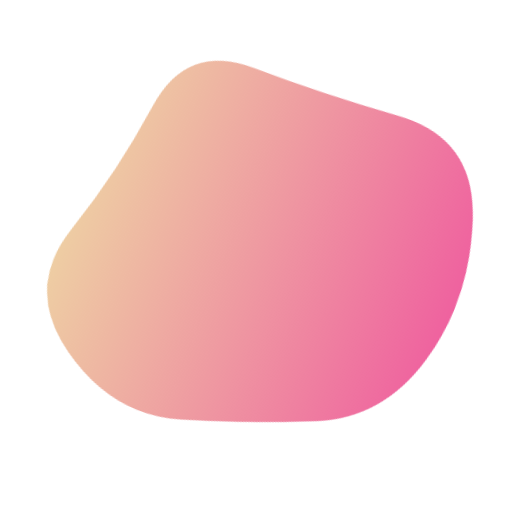
t = 0.00 s
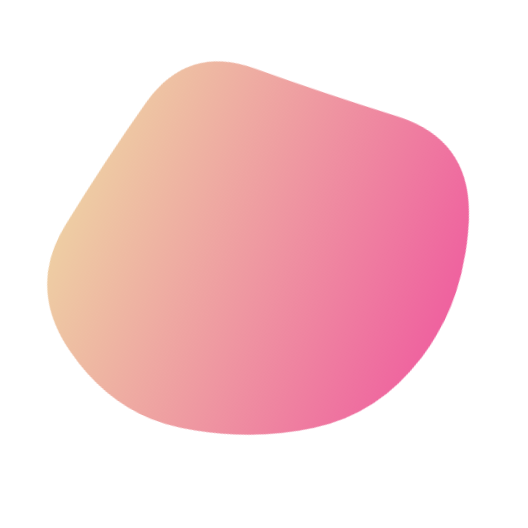
t = 1.50 s
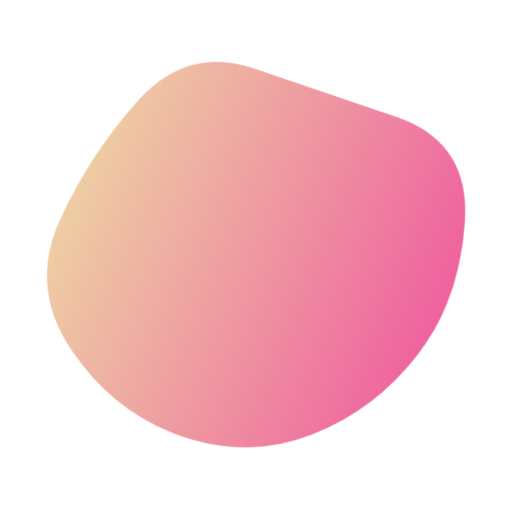
t = 3.00 s
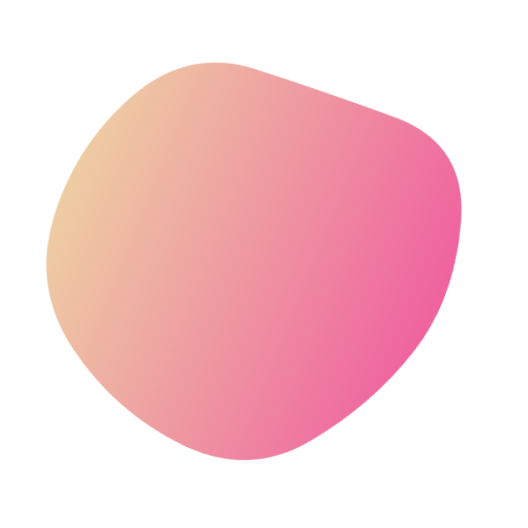
t = 4.50 s
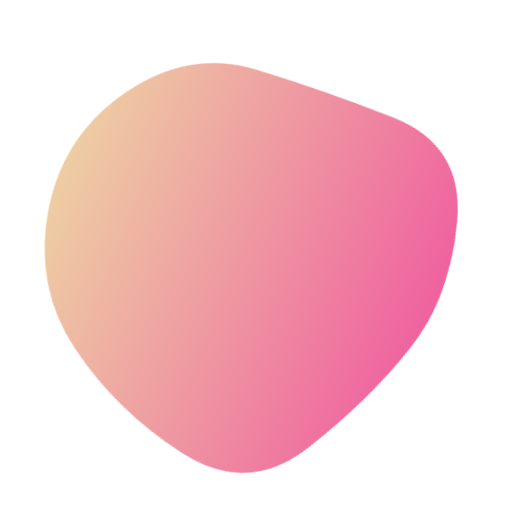
t = 6.00 s
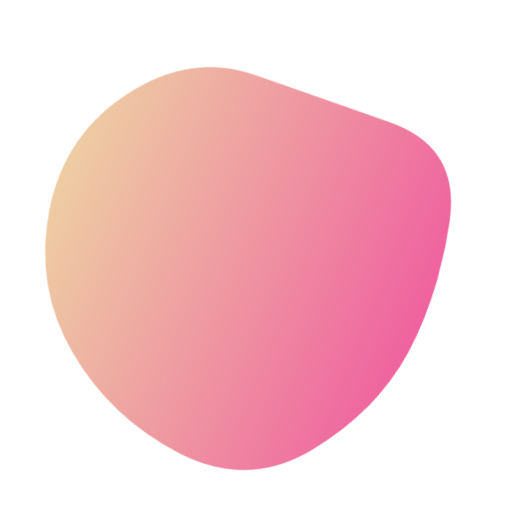
t = 9.00 s

The animated SVG that drew these frames (rendered in a browser with its animation timeline set to each time). Animation: 1 SMIL element (animate=1); frames cover the first 9.00 s, repeats indefinitely.

<svg version="1.1" xmlns="http://www.w3.org/2000/svg" viewBox="0 0 500 500" width="100%" id="blobSvg" style="opacity: 1;" filter="blur(0px)" transform="rotate(-68)">
                        <defs>
                        <linearGradient id="gradient" x1="0%" y1="0%" x2="0%" y2="100%">
                            <stop offset="0%" style="stop-color: rgb(238, 205, 163); --darkreader-inline-stopcolor: #ebc594;" data-darkreader-inline-stopcolor=""></stop>
                            <stop offset="100%" style="stop-color: rgb(239, 98, 159); --darkreader-inline-stopcolor: #ef639f;" data-darkreader-inline-stopcolor=""></stop>
                        </linearGradient>
                        </defs>
                        
                    <path id="blob" fill="url(#gradient)" style="opacity: 1;"><animate attributeName="d" dur="30s" repeatCount="indefinite" values="M429,328Q437,406,362,433Q287,460,218,442Q149,424,122.5,365Q96,306,74.5,242Q53,178,94.5,115Q136,52,206.5,73Q277,94,347.5,101.5Q418,109,419.5,179.5Q421,250,429,328Z;M425.57934,323.79599Q426.22734,397.59197,355.10104,419.41516Q283.97474,441.23834,222.29242,423.00907Q160.6101,404.77979,95.49644,367.33031Q30.38277,329.88083,44.58128,255.13536Q58.77979,180.3899,99.7419,120.41159Q140.70401,60.43329,214.57221,45.49287Q288.44042,30.55246,350.61367,72.29792Q412.78692,114.04339,418.85914,182.0217Q424.93135,250,425.57934,323.79599Z;M414.53769,321.38989Q420.37096,392.77979,350.00938,405.59743Q279.64779,418.41507,213.62261,422.99375Q147.59743,427.57242,94.94338,376.434Q42.28934,325.29559,42.19191,249.67298Q42.09448,174.05036,91.48437,117.78308Q140.87426,61.5158,214.61636,47.15422Q288.35846,32.79263,348.05974,75.5158Q407.76103,118.23897,408.23272,184.11949Q408.70441,250,414.53769,321.38989Z;M404.21696,312.89783Q400.5999,375.79567,344.18719,420.60848Q287.77447,465.42129,222.25959,438.51488Q156.7447,411.60848,114.36806,363.06382Q71.99143,314.51917,65.98083,247.80853Q59.97023,181.09788,105.72982,130.10217Q151.4894,79.10645,216.18088,77.25959Q280.87235,75.41272,335.88295,103.82341Q390.89355,132.2341,399.36378,191.11705Q407.83401,250,404.21696,312.89783Z;M402.96858,305.89372Q383.43068,361.78743,330.92976,387.4658Q278.42884,413.14418,202.60721,438.39372Q126.78558,463.64325,93.53789,391.42791Q60.29021,319.21257,78.64603,256.64233Q97.00185,194.07209,128.64418,144.10813Q160.28651,94.14418,219.21534,92.06839Q278.14418,89.9926,343.5342,103.10536Q408.92421,116.21812,415.71534,183.10906Q422.50647,250,402.96858,305.89372Z;M429,328Q437,406,362,433Q287,460,218,442Q149,424,122.5,365Q96,306,74.5,242Q53,178,94.5,115Q136,52,206.5,73Q277,94,347.5,101.5Q418,109,419.5,179.5Q421,250,429,328Z"></animate></path></svg>